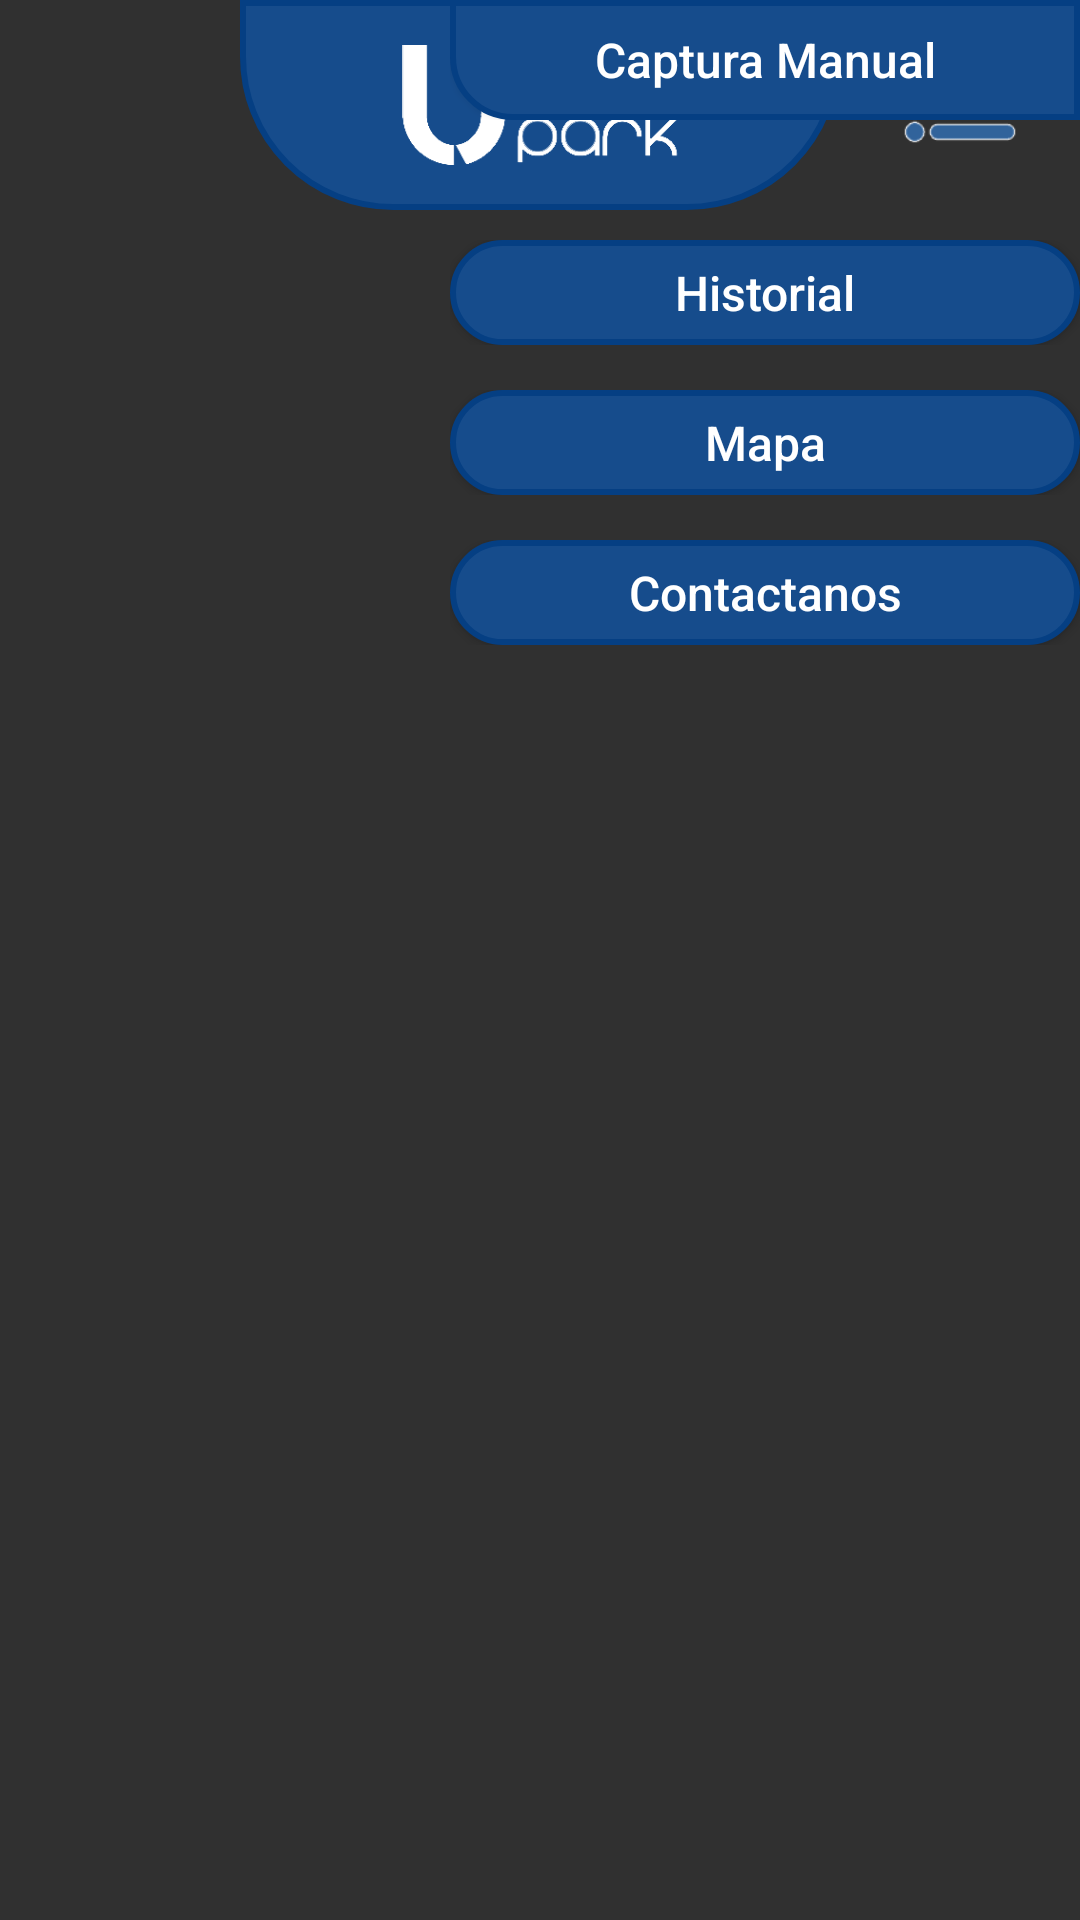

Here is an Android app screen rendered from its layout file. Give the layout XML and the strings, colors and styles it references.
<!-- AndroidManifest.xml: application theme Theme.AppCompat.NoActionBar -->
<!-- res/layout/activity_main.xml -->
<?xml version="1.0" encoding="utf-8"?>
<RelativeLayout xmlns:android="http://schemas.android.com/apk/res/android"
    xmlns:tools="http://schemas.android.com/tools"
    android:layout_width="match_parent"
    android:layout_height="match_parent"
    tools:context=".MainActivity"
    android:onClick="onClickMainView" >

    <FrameLayout
        android:id="@+id/content_frame"
        android:layout_width="match_parent"
        android:layout_height="match_parent"/>

    <LinearLayout
        android:id="@+id/llt_main_logo"
        android:layout_marginLeft="80dp"
        android:layout_marginRight="80dp"
        android:layout_width="match_parent"
        android:layout_height="70dp"
        android:background="@drawable/llt_back_main">

        <ImageView
            android:layout_margin="15dp"
            android:layout_width="wrap_content"
            android:layout_height="match_parent"
            android:src="@drawable/logo_upark"/>
    </LinearLayout>

    <LinearLayout
        android:id="@+id/llt_main_menubtn"
        android:layout_width="80dp"
        android:layout_height="70dp"
        android:layout_alignParentRight="true"
        android:gravity="center">

        <Button
            android:layout_width="40dp"
            android:layout_height="40dp"
            android:background="@drawable/ico_menu"
            android:onClick="onClickMenuBtn"/>
    </LinearLayout>
    
    <LinearLayout
        android:id="@+id/llt_main_menu"
        android:layout_marginLeft="150dp"
        android:layout_width="match_parent"
        android:layout_height="wrap_content"
        android:orientation="vertical">


        <LinearLayout
            android:layout_width="match_parent"
            android:layout_height="40dp">

            <Button
                style="@style/btn.main"
                android:background="@drawable/btn_back_main"
                android:text="@string/main_btn_capture"
                android:onClick="onClickCaptureBtn"/>
        </LinearLayout>

        <LinearLayout
            android:layout_marginTop="40dp"
            android:layout_width="match_parent"
            android:layout_height="35dp">

            <Button
                style="@style/btn.main"
                android:text="@string/main_btn_record"
                android:onClick="onClickRecordBtn"/>
        </LinearLayout>

        <LinearLayout
            android:layout_marginTop="15dp"
            android:layout_width="match_parent"
            android:layout_height="35dp">

            <Button
                style="@style/btn.main"
                android:text="@string/main_btn_map"
                android:onClick="onClickMapBtn"/>
        </LinearLayout>

        <LinearLayout
            android:layout_marginTop="15dp"
            android:layout_width="match_parent"
            android:layout_height="35dp">

            <Button
                style="@style/btn.main"
                android:text="@string/main_btn_contact"
                android:onClick="onClickContactBtn"/>
        </LinearLayout>

    </LinearLayout>

    <LinearLayout
        android:id="@+id/llt_main_detect"
        android:layout_marginBottom="10dp"
        android:layout_marginLeft="40dp"
        android:layout_marginRight="40dp"
        android:layout_width="match_parent"
        android:layout_height="40dp"
        android:layout_alignParentBottom="true"
        android:visibility="gone">

        <Button
            style="@style/btn.main"
            android:text="@string/main_btn_detect"
            android:onClick="onClickDetectBtn"/>
    </LinearLayout>

</RelativeLayout>
<!-- resources referenced by this layout -->
<resources>
  <!-- drawable btn_back_main (drawable) -->
  <?xml version="1.0" encoding="utf-8"?>
  <shape xmlns:android="http://schemas.android.com/apk/res/android">
      <solid android:color="@color/colorBtnBack" />
  
      <corners
          android:bottomLeftRadius="20dp" />
  
      <stroke
          android:width="2dp"
          android:color="@color/colorMain" />
  
  </shape>
  <!-- drawable ico_menu: png bitmap (drawable, 17430 bytes) -->
  <!-- drawable llt_back_main (drawable) -->
  <?xml version="1.0" encoding="utf-8"?>
  <shape xmlns:android="http://schemas.android.com/apk/res/android">
      <solid android:color="@color/colorBtnBack" />
  
      <corners
          android:bottomLeftRadius="50dp"
          android:bottomRightRadius="50dp" />
  
      <stroke
          android:width="2dp"
          android:color="@color/colorMain" />
  
  </shape>
  <!-- drawable logo_upark: png bitmap (drawable, 17512 bytes) -->
  <string name="main_btn_capture">Captura Manual</string>
  <string name="main_btn_contact">Contactanos</string>
  <string name="main_btn_detect">Agregar metodo de pago</string>
  <string name="main_btn_map">Mapa</string>
  <string name="main_btn_record">Historial</string>
  <style name="btn.main">
          <item name="android:textSize">16dp</item>
          <item name="android:background">@drawable/btn_back_login</item>
      </style>
  <color name="colorBtnBack">#164c8c</color>
  <color name="colorMain">#053f83</color>
  <!-- drawable btn_back_login (drawable) -->
  <?xml version="1.0" encoding="utf-8"?>
  <shape xmlns:android="http://schemas.android.com/apk/res/android">
      <solid android:color="@color/colorBtnBack" />
  
      <corners
          android:radius="20dp" />
  
      <stroke
          android:width="2dp"
          android:color="@color/colorMain" />
  
      
          
          
  </shape>
</resources>
